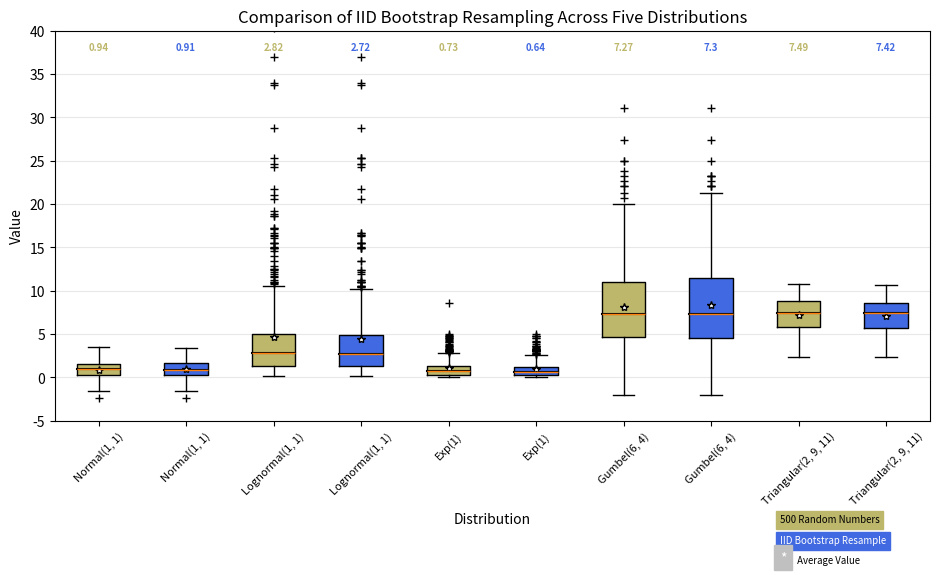

Reproduce this figure in Python.
import numpy as np
import matplotlib.pyplot as plt
import csv
import os
from matplotlib.patches import Polygon

random_dists = ['Normal(1, 1)', 'Lognormal(1, 1)', 'Exp(1)', 'Gumbel(6, 4)',
                'Triangular(2, 9, 11)']
N = 500

norm = np.random.normal(1, 1, N)
logn = np.random.lognormal(1, 1, N)
expo = np.random.exponential(1, N)
gumb = np.random.gumbel(6, 4, N)
tria = np.random.triangular(2, 9, 11, N)

# Generate some random indices that we'll use to resample the original data
# arrays. For code brevity, just use the same random indices for each array
bootstrap_indices = np.random.randint(0, N, N)
data = [
    norm, norm[bootstrap_indices],
    logn, logn[bootstrap_indices],
    expo, expo[bootstrap_indices],
    gumb, gumb[bootstrap_indices],
    tria, tria[bootstrap_indices],
]

fig, ax1 = plt.subplots(figsize=(10, 6))
fig.canvas.manager.set_window_title('A Boxplot Example')
fig.subplots_adjust(left=0.075, right=0.95, top=0.9, bottom=0.25)

bp = ax1.boxplot(data, notch=0, sym='+', vert=1, whis=1.5)
plt.setp(bp['boxes'], color='black')
plt.setp(bp['whiskers'], color='black')
plt.setp(bp['fliers'], color='red', marker='+')

# Add a horizontal grid to the plot, but make it very light in color
# so we can use it for reading data values but not be distracting
ax1.yaxis.grid(True, linestyle='-', which='major', color='lightgrey',
               alpha=0.5)

ax1.set(
    axisbelow=True,  # Hide the grid behind plot objects
    title='Comparison of IID Bootstrap Resampling Across Five Distributions',
    xlabel='Distribution',
    ylabel='Value',
)

# Now fill the boxes with desired colors
box_colors = ['darkkhaki', 'royalblue']
num_boxes = len(data)
medians = np.empty(num_boxes)
for i in range(num_boxes):
    box = bp['boxes'][i]
    box_x = []
    box_y = []
    for j in range(5):
        box_x.append(box.get_xdata()[j])
        box_y.append(box.get_ydata()[j])
    box_coords = np.column_stack([box_x, box_y])
    # Alternate between Dark Khaki and Royal Blue
    ax1.add_patch(Polygon(box_coords, facecolor=box_colors[i % 2]))
    # Now draw the median lines back over what we just filled in
    med = bp['medians'][i]
    median_x = []
    median_y = []
    for j in range(2):
        median_x.append(med.get_xdata()[j])
        median_y.append(med.get_ydata()[j])
        ax1.plot(median_x, median_y, 'k')
    medians[i] = median_y[0]
    # Finally, overplot the sample averages, with horizontal alignment
    # in the center of each box
    ax1.plot(np.average(med.get_xdata()), np.average(data[i]),
             color='w', marker='*', markeredgecolor='k')

# Set the axes ranges and axes labels
ax1.set_xlim(0.5, num_boxes + 0.5)
top = 40
bottom = -5
ax1.set_ylim(bottom, top)
ax1.set_xticklabels(np.repeat(random_dists, 2),
                    rotation=45, fontsize=8)

# Due to the Y-axis scale being different across samples, it can be
# hard to compare differences in medians across the samples. Add upper
# X-axis tick labels with the sample medians to aid in comparison
# (just use two decimal places of precision)
pos = np.arange(num_boxes) + 1
upper_labels = [str(round(s, 2)) for s in medians]
weights = ['bold', 'semibold']
for tick, label in zip(range(num_boxes), ax1.get_xticklabels()):
    k = tick % 2
    ax1.text(pos[tick], .95, upper_labels[tick],
             transform=ax1.get_xaxis_transform(),
             horizontalalignment='center', size='x-small',
             weight=weights[k], color=box_colors[k])

# Finally, add a basic legend
fig.text(0.80, 0.08, f'{N} Random Numbers',
         backgroundcolor=box_colors[0], color='black', weight='roman',
         size='x-small')
fig.text(0.80, 0.045, 'IID Bootstrap Resample',
         backgroundcolor=box_colors[1],
         color='white', weight='roman', size='x-small')
fig.text(0.80, 0.015, '*', color='white', backgroundcolor='silver',
         weight='roman', size='medium')
fig.text(0.815, 0.013, ' Average Value', color='black', weight='roman',
         size='x-small')

plt.show()